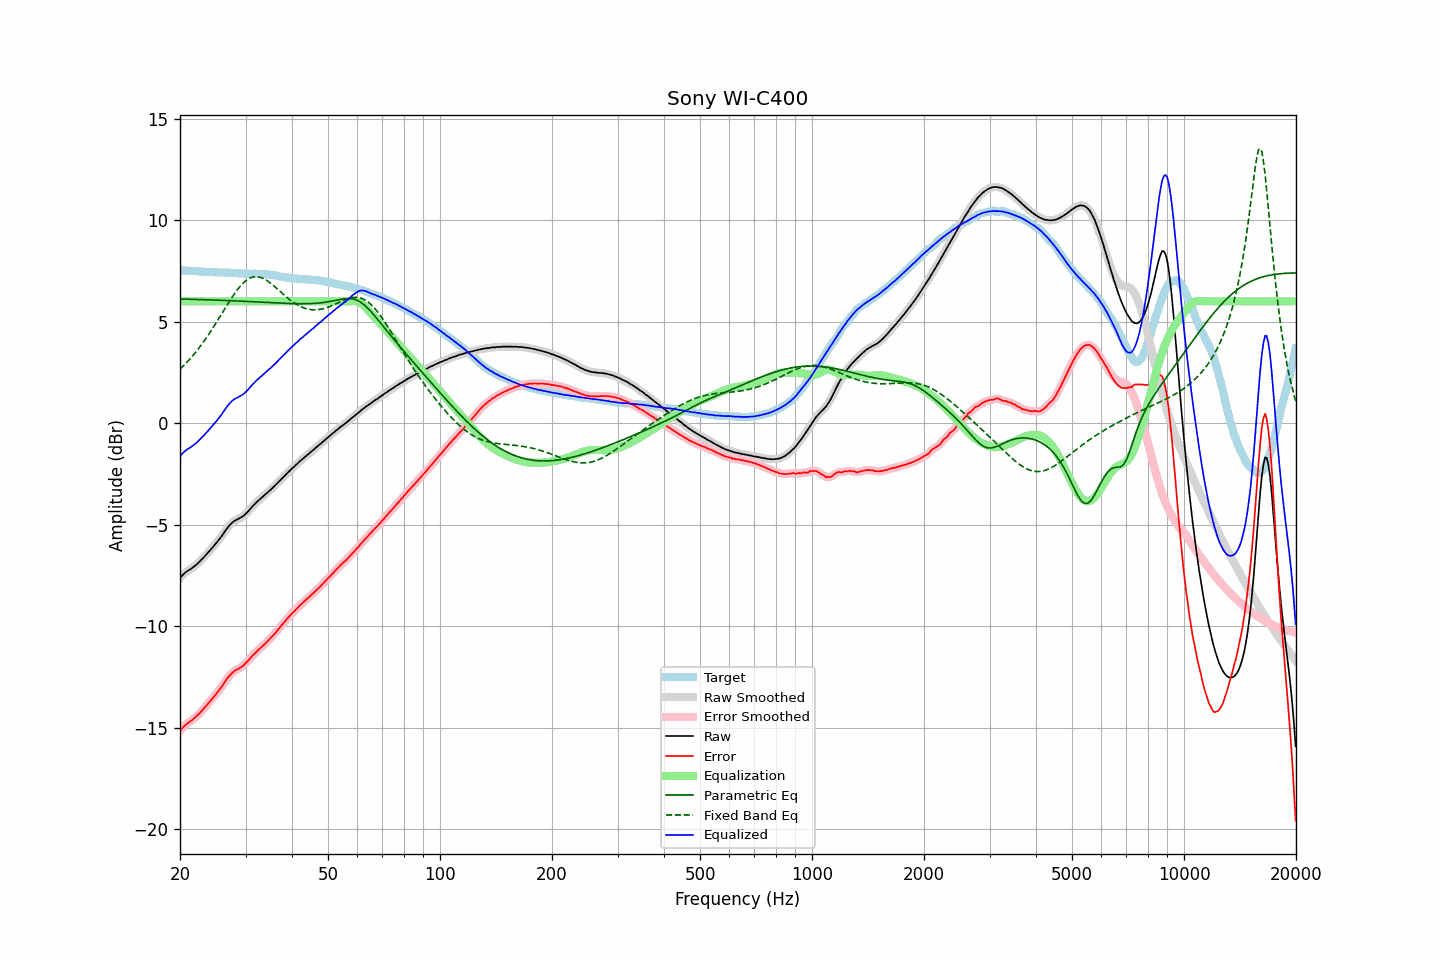

Source data for this figure (header and first rows):
frequency, raw, error, smoothed, error_smoothed, equalization, parametric_eq, fixed_band_eq, equalized_raw, equalized_smoothed, target
20.00, -7.63, -15.16, -7.63, -15.16, 6.00, 6.12, 2.66, -1.63, -1.63, 7.53
20.20, -7.54, -15.07, -7.54, -15.07, 6.00, 6.11, 2.73, -1.54, -1.54, 7.53
20.40, -7.46, -14.98, -7.46, -14.98, 6.00, 6.11, 2.81, -1.46, -1.46, 7.52
20.61, -7.39, -14.91, -7.39, -14.90, 6.00, 6.11, 2.89, -1.39, -1.39, 7.52
20.81, -7.32, -14.83, -7.32, -14.84, 6.00, 6.11, 2.97, -1.32, -1.32, 7.51
21.02, -7.27, -14.78, -7.27, -14.78, 6.00, 6.11, 3.06, -1.27, -1.27, 7.51
21.23, -7.22, -14.72, -7.22, -14.72, 6.00, 6.10, 3.14, -1.22, -1.22, 7.50
21.44, -7.17, -14.67, -7.17, -14.66, 6.00, 6.10, 3.23, -1.17, -1.17, 7.50
21.66, -7.11, -14.60, -7.11, -14.60, 6.00, 6.10, 3.32, -1.11, -1.11, 7.49
21.87, -7.05, -14.53, -7.05, -14.53, 6.00, 6.10, 3.42, -1.05, -1.05, 7.49
22.09, -6.99, -14.46, -6.99, -14.47, 6.00, 6.09, 3.52, -0.99, -0.99, 7.48
22.31, -6.92, -14.39, -6.92, -14.39, 6.00, 6.09, 3.62, -0.92, -0.92, 7.48
22.54, -6.84, -14.31, -6.84, -14.31, 6.00, 6.09, 3.72, -0.84, -0.84, 7.48
22.76, -6.76, -14.22, -6.76, -14.23, 6.00, 6.09, 3.83, -0.76, -0.76, 7.46
22.99, -6.68, -14.14, -6.68, -14.14, 6.00, 6.08, 3.93, -0.68, -0.68, 7.46
23.22, -6.59, -14.04, -6.59, -14.05, 6.00, 6.08, 4.04, -0.59, -0.59, 7.45
23.45, -6.51, -13.96, -6.51, -13.96, 6.00, 6.08, 4.16, -0.51, -0.51, 7.45
23.69, -6.42, -13.87, -6.42, -13.87, 6.00, 6.08, 4.27, -0.42, -0.42, 7.45
23.92, -6.33, -13.77, -6.33, -13.77, 6.00, 6.07, 4.39, -0.33, -0.33, 7.44
24.16, -6.24, -13.68, -6.24, -13.68, 6.00, 6.07, 4.51, -0.24, -0.24, 7.44
24.40, -6.15, -13.59, -6.15, -13.58, 6.00, 6.07, 4.63, -0.15, -0.15, 7.44
24.65, -6.06, -13.50, -6.06, -13.49, 6.00, 6.07, 4.76, -0.06, -0.06, 7.44
24.89, -5.96, -13.38, -5.96, -13.39, 6.00, 6.06, 4.88, 0.04, 0.04, 7.43
25.14, -5.87, -13.29, -5.86, -13.29, 6.00, 6.06, 5.01, 0.13, 0.14, 7.43
25.39, -5.77, -13.19, -5.77, -13.19, 6.00, 6.06, 5.14, 0.23, 0.23, 7.43
25.65, -5.66, -13.08, -5.66, -13.09, 6.00, 6.05, 5.27, 0.34, 0.34, 7.42
25.91, -5.56, -12.98, -5.55, -12.98, 6.00, 6.05, 5.39, 0.44, 0.45, 7.42
26.16, -5.44, -12.86, -5.44, -12.86, 6.00, 6.05, 5.52, 0.56, 0.56, 7.42
26.43, -5.33, -12.75, -5.33, -12.75, 6.00, 6.04, 5.65, 0.67, 0.67, 7.42
26.69, -5.22, -12.63, -5.22, -12.63, 6.00, 6.04, 5.78, 0.78, 0.78, 7.41
26.96, -5.11, -12.52, -5.11, -12.52, 6.00, 6.04, 5.91, 0.89, 0.89, 7.41
27.23, -5.02, -12.43, -5.02, -12.43, 6.00, 6.03, 6.03, 0.98, 0.98, 7.41
27.50, -4.94, -12.34, -4.94, -12.34, 6.00, 6.03, 6.16, 1.06, 1.06, 7.41
27.77, -4.87, -12.27, -4.87, -12.27, 6.00, 6.03, 6.27, 1.13, 1.13, 7.40
28.05, -4.81, -12.20, -4.81, -12.21, 6.00, 6.02, 6.39, 1.19, 1.19, 7.39
28.33, -4.77, -12.16, -4.77, -12.16, 6.00, 6.02, 6.50, 1.23, 1.23, 7.39
28.62, -4.73, -12.12, -4.73, -12.11, 6.00, 6.02, 6.60, 1.27, 1.27, 7.39
28.90, -4.69, -12.07, -4.69, -12.07, 6.00, 6.01, 6.70, 1.31, 1.31, 7.38
29.19, -4.64, -12.02, -4.64, -12.02, 6.00, 6.01, 6.79, 1.36, 1.36, 7.38
29.48, -4.60, -11.97, -4.59, -11.96, 6.00, 6.01, 6.87, 1.40, 1.41, 7.37
29.78, -4.53, -11.89, -4.53, -11.90, 6.00, 6.00, 6.95, 1.47, 1.47, 7.36
30.08, -4.46, -11.82, -4.46, -11.82, 6.00, 6.00, 7.02, 1.54, 1.54, 7.36
30.38, -4.38, -11.74, -4.38, -11.74, 6.00, 5.99, 7.08, 1.62, 1.62, 7.36
30.68, -4.29, -11.65, -4.29, -11.65, 6.00, 5.99, 7.12, 1.71, 1.71, 7.36
30.99, -4.20, -11.55, -4.20, -11.56, 6.00, 5.99, 7.16, 1.80, 1.80, 7.36
31.30, -4.11, -11.46, -4.11, -11.47, 6.00, 5.98, 7.19, 1.89, 1.89, 7.35
31.61, -4.03, -11.39, -4.03, -11.39, 6.00, 5.98, 7.21, 1.97, 1.97, 7.36
31.93, -3.95, -11.31, -3.95, -11.31, 6.00, 5.97, 7.21, 2.05, 2.05, 7.36
32.24, -3.87, -11.22, -3.87, -11.23, 6.00, 5.97, 7.22, 2.13, 2.13, 7.36
32.57, -3.80, -11.15, -3.80, -11.15, 6.00, 5.97, 7.20, 2.20, 2.20, 7.35
32.89, -3.73, -11.08, -3.73, -11.08, 6.00, 5.96, 7.19, 2.27, 2.27, 7.35
33.22, -3.66, -11.01, -3.66, -11.01, 6.00, 5.96, 7.16, 2.34, 2.34, 7.35
33.55, -3.60, -10.94, -3.59, -10.94, 6.00, 5.95, 7.12, 2.40, 2.41, 7.35
33.89, -3.52, -10.86, -3.52, -10.86, 6.00, 5.95, 7.08, 2.48, 2.48, 7.34
34.23, -3.45, -10.78, -3.45, -10.78, 6.00, 5.95, 7.03, 2.55, 2.55, 7.33
34.57, -3.38, -10.71, -3.38, -10.70, 6.00, 5.94, 6.97, 2.62, 2.62, 7.33
34.92, -3.31, -10.62, -3.31, -10.62, 6.00, 5.94, 6.92, 2.69, 2.69, 7.31
35.27, -3.24, -10.54, -3.24, -10.54, 6.00, 5.93, 6.85, 2.76, 2.76, 7.30
35.62, -3.16, -10.45, -3.16, -10.45, 6.00, 5.93, 6.79, 2.84, 2.84, 7.29
35.97, -3.09, -10.37, -3.09, -10.36, 6.00, 5.93, 6.72, 2.91, 2.91, 7.28
... 635 more rows
